Run: headless pygame with SDL's dummy video driver; simulated clock (each Clock.tick advances the game by its frame time, no real sleeping); random seed 0; keys injected as events and as key.get_pressed() state; no mouse input.
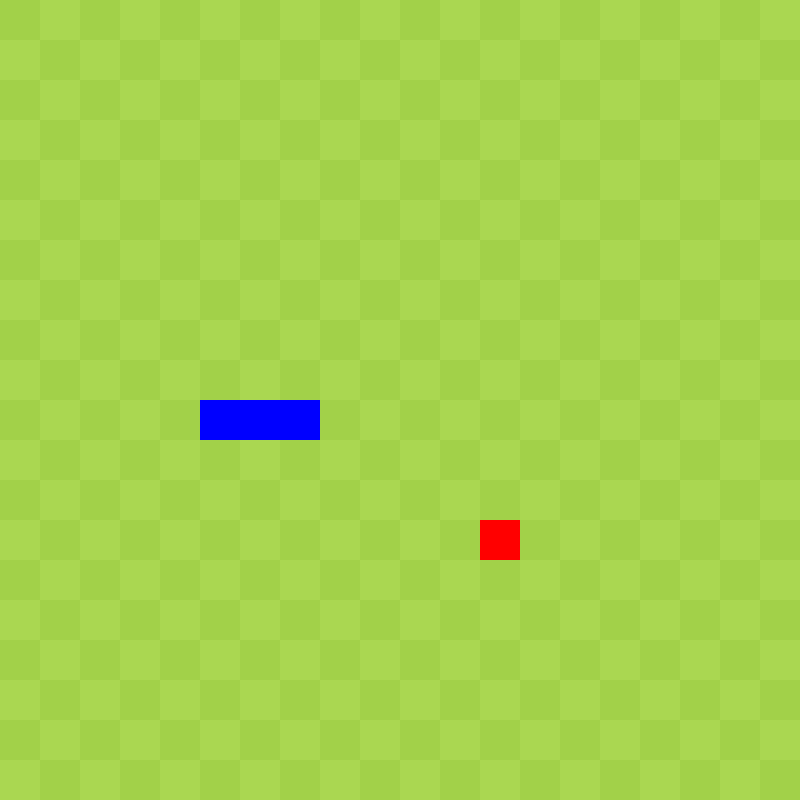
Frame 1 of 4 · flips 1–60 · no input
Frame 2 of 4 · flips 61–180 · tapped SPACE, RETURN · held RIGHT (→), D · screen unchanged from frame 1, image omitted
Frame 3 of 4 · flips 181–300 · held DOWN (↓), S · screen unchanged from frame 2, image omitted
Frame 4 of 4 · flips 301–420 · held LEFT (←), A, UP (↑), W · screen unchanged from frame 3, image omitted

The pygame program that drew these frames:

import pygame
import sys
from pygame.math import Vector2
import random



pygame.init()
color1 = (170, 215, 81)
color2 = (162, 209, 73)


class Snake:
    def __init__(self):
        self.body = [Vector2(5,10), Vector2(6,10), Vector2(7,10)]
        self.Weg = []
        self.direction = Vector2(1,0)

    def draw_snake(self):
        for part in self.body:
            x_pos = part.x * Gridsize
            y_pos = part.y * Gridsize
            body_rect = pygame.Rect(x_pos, y_pos, Gridsize, Gridsize)
            pygame.draw.rect(surface, 'blue', body_rect)

    def move_snake(self):
        body_copy = self.body[:-1]
        body_copy.insert(0, body_copy[0] + self.direction)
        self.body = body_copy[:]





    def increaseLänge(self):
        self.länge += 1


class Food:
    def __init__(self):
        self.x = random.randint(0, Gridnumber)
        self.y = random.randint(0, Gridnumber)
        self.pos = Vector2(self.x, self.y) #Vektor

    def draw_food(self):
        food_rect = pygame.Rect(self.pos.x * Gridsize, self.pos.y * Gridsize, Gridsize, Gridsize)
        pygame.draw.rect(surface, 'red', food_rect)





class Head:
    def __init__(self, speedx, speedy, position):
        self.speedx = speedx
        self.speedy = speedy
        self.position  = position



class Tile:
    def __init__(self, xKoordinate, yKoordinate, position):
        self.xKoordinate = xKoordinate
        self.yKoordinate = yKoordinate
        self.position = position

    def bewegen(self, xSchritt, ySchritt):
        self.Weg.append(self.position)
        xKoordinate += xSchritt
        yKoordinate += ySchritt




#settings
pygame.init()
clock = pygame.time.Clock()
surface = pygame.display.set_mode((800, 800))
pygame.display.set_caption("Sneik")

Gridnumber = 19
Gridsize = 40
def grid():#Grid, 19 tiles
    surface.fill(color1)
    gridy = 0
    gridx = 0
    while gridx <= 800:
        while gridy <= 800:
            pygame.draw.rect(surface, color2, (gridx, gridy, Gridsize, Gridsize))
            gridy += 80
        gridy = 0
        gridx += 80

    gridy = Gridsize
    gridx = Gridsize
    while gridx <= 800:
        while gridy <= 800:
            pygame.draw.rect(surface, color2, (gridx, gridy, Gridsize, Gridsize))
            gridy += 80
        gridy = Gridsize
        gridx += 80


# TestObjekt
test_essen = Food()
test_snake = Snake()

#Movement -> 150ms
SCREEN_UPDATE = pygame.USEREVENT
pygame.time.set_timer(SCREEN_UPDATE, 150)

#pause
def pause():
    loop = 1
    while loop:
        for event in pygame.event.get():
            if event.type == pygame.QUIT:
                loop = 0
            if event.type == pygame.KEYDOWN:
                if event.key == pygame.K_ESCAPE:
                    loop = 0
        pygame.display.update()
        clock.tick(60)

#mainloop
while True:
    for event in pygame.event.get():
        if event.type == pygame.QUIT:
            pygame.quit()
            sys.exit()

        if event.type == SCREEN_UPDATE:
            test_snake.move_snake()

        if event.type == pygame.KEYDOWN:
            if event.key == pygame.K_ESCAPE:
                pause()

            if event.key == pygame.K_DOWN:
                pass

            if event.key == pygame.K_RIGHT:
                pass

            if event.type == pygame.K_LEFT:
                pass

            if event.type == pygame.K_UP:
                pass


    grid()
    test_essen.draw_food()
    test_snake.draw_snake()

    pygame.display.update()
    clock.tick(60)

        #pygame.draw.rect(surface, Quadrat, (400, 400))
